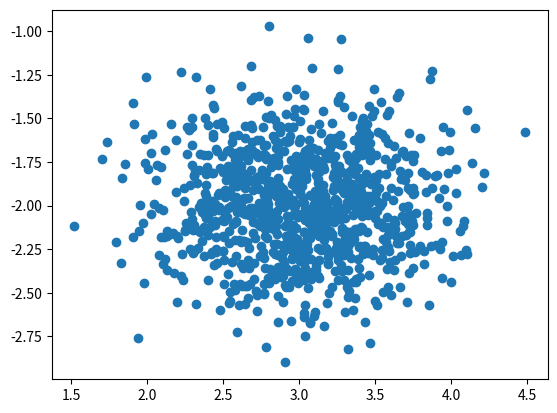

This chart was generated by the following Python code:
# To add a new cell, type '# %%'
# To add a new markdown cell, type '# %% [markdown]'
# %%
import numpy as np
from matplotlib import pyplot as plt


# %%


# %% [markdown]
# ## Setup: x values
# Define the 'true' function (and test functions).
# Define the x values (xvals)

# %%
xvals = np.linspace(-1,1, 11)
fn1 = lambda x: 3*np.ones(len(xvals))
fn2 = lambda x: -2+3.*x
fn3 = lambda x: 2*x**2
fnTrue =lambda x: 2+10*x-2*x**2


# %%
def makeFakeData(fn):
       return fn(xvals)+np.random.normal(size=len(xvals))


# %%
np.polyfit(xvals,makeFakeData(fn1),2)


# %%
import numpy as np
dat_out = []
for indx in np.arange(1000):
    dat_out.append(np.polyfit(xvals,makeFakeData(fn2),1))
dat_out = np.array(dat_out)
print(dat_out)
print(np.mean(dat_out[:,0]))
print(np.mean(dat_out[:,1])) 
print(np.std(dat_out[:,0]))
print(np.cov(dat_out[:,0],dat_out[:,1]))


print("Var C1: " + str(np.var(dat_out[:,0])))
print("Var C2: " + str(np.var(dat_out[:,1])))
print("Cov is: " + str(np.cov(dat_out[:,0],dat_out[:,1])))


plt.scatter(dat_out[:,0],dat_out[:,1])
plt.show()

'''
# %%
#def mygauss(x, mu, sigma):
#    np.exp(- np.power(x-mu,2)/(2.*sigma**2) ) /np.sqrt(2*np.pi)
xvalsTest = np.linspace(-20,20,500)
#yvalsTest =  mygauss(xvalsTest,0,1)
yvalsTest = np.exp( - np.power(xvalsTest-0,2)/(2.*1**2) )/ np.sqrt(2*np.pi)
plt.plot(xvalsTest,yvalsTest)
plt.savefig("my_fig.png")
plt.xlabel("Hello there")
plt.ylabel(r'${\cal L}_m^\gamma$')
plt.show()


# %%


# %% [markdown]
# def mygauss(x, mu, sigma):
#     np.exp(- (x-mu)**2/(2.*sigma**2) ) /np.sqrt(2*np.pi)
# mygauss(np.linspace(-20,20),0,1)
# %% [markdown]
# ## Create and plot data

# %%
yExamples =makeFakeData(fn3)


# %%
plt.plot(xvals,yExamples,'o');
plt.show()

# %% [markdown]
# ## Fit quadratic, plot quadratic and fit
# Words for fun and profit

# %%
z = np.polyfit(xvals,yExamples,2)
z
fn = np.poly1d(z)


# %%
zvalsMany = np.array(
    [np.polyfit(xvals,makeFakeData(fn1),2) for k in np.arange(30)]
)


# %%
c0hatV1 = [c0 for c0,c1,c2 in zvalsMany]
c0hatV2 = zvalsMany[:,0]
c1hatV2 = zvalsMany[:,1]
np.mean(c0hatV2)
indx = np.arange(len(c0hatV1))
result =0
for i in indx:
    result += (c0hatV2[indx] - np.mean(c0hatV2))*(c1hatV2[indx] - np.mean(c1hatV2))
result = result/(1.0*len(c0hatV1))


# %%
np.std(c0hatV2)


# %%
xvals_show = np.linspace(-1,1,200);
plt.plot(xvals,yExamples,'o')
plt.plot(xvals_show,fn(xvals_show))
plt.show()


# %%
def get_random_coefs(deg):
    yvals = makeFakeData(fnTrue)
    return np.polyfit(xvals,yvals, deg) 


# %%
get_random_coefs(2)


# %%


'''